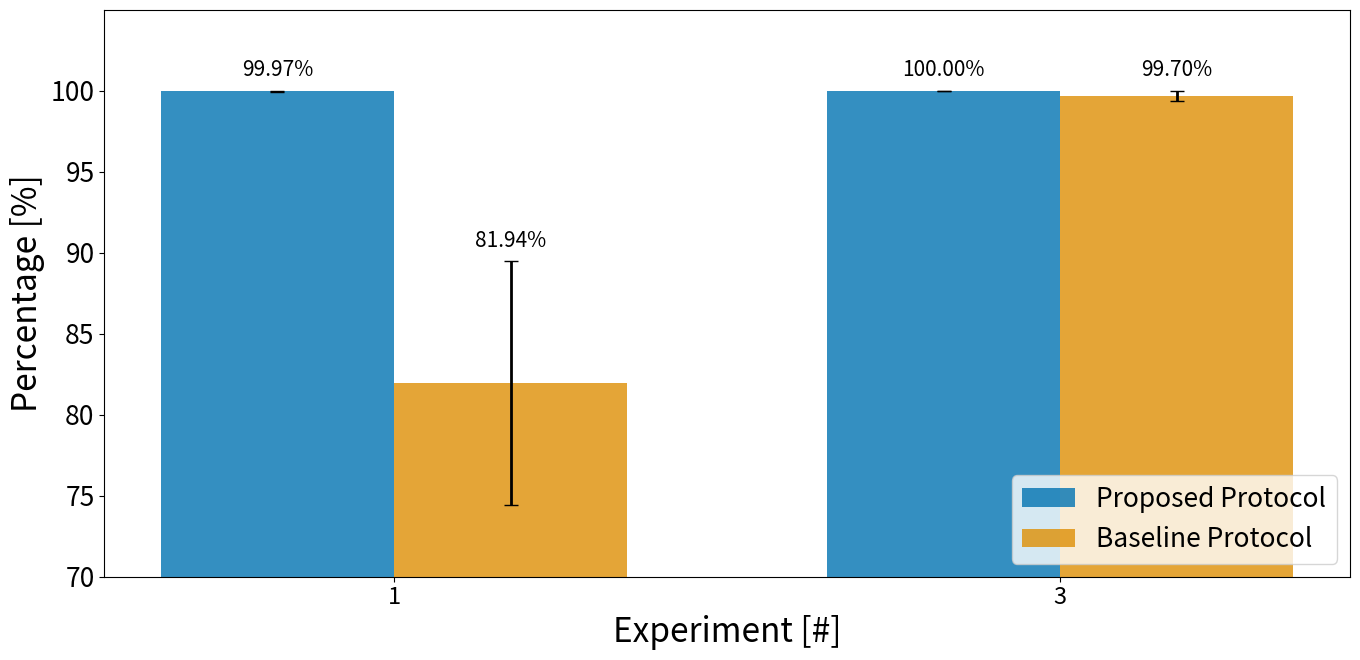

Generate this figure with matplotlib:
"""
Enhanced Message Delivery Rate Plot with 95% Confidence Intervals

This script plots message delivery rates across experiments with confidence intervals,
using professional colorblind-friendly colors and Student's t-distribution for CIs.

Usage:
    1. Update the data dictionaries below with your experimental results
    2. Run the script to generate the plot
    3. Use print_data_summary() to see all statistics
"""

import matplotlib.pyplot as plt
import numpy as np
import scipy.stats as stats

# ============================================================================
# DATA INPUT SECTION
# ============================================================================

# Experiment labels
experiments = ["1", "3"]
bar_labels = ["Proposed Protocol", "Baseline Protocol"]

# Data structure: For each experiment and protocol, provide:
# - 'values': list of individual measurements from repeated runs
# OR
# - 'mean', 'std', 'n': if you only have summary statistics

# Example data structure (update with your actual data):
experimental_data = {
    "Proposed Protocol": {
        "Experiment 1": {
            'values': [99.95, 100.00, 99.95, 99.95, 100.00],  # Replace with actual PDR values
        },
        "Experiment 3": {
            'values': [100.00, 100.00, 100.00, 100.00, 100.00],  # Replace with actual PDR values
        },
    },
    "Baseline Protocol": {
        "Experiment 1": {
            'values': [91.25, 79.05, 78.30, 76.35, 84.75],  # 100 - 3.39 ± variation
        },
        "Experiment 3": {
            'values': [100.00, 98.50, 100.00, 100.00, 100.00],  # 100 - 0.5 ± variation
        }
    }
}

# If you only have mean values (no CI), set this to True
use_simple_plot = False  # Set to True to use hardcoded means without CI

# Simple data (used if use_simple_plot=True)
simple_data1 = [100, 100]  # Proposed Protocol
simple_data2 = [100 - 3.39, 100 - 0.5]  # Baseline Protocol

# ============================================================================
# CONFIGURATION
# ============================================================================

confidence_level = 0.95  # 95% confidence interval

# Professional colorblind-friendly palette (matches other LoRaChat plots)
colors = {
    "Proposed Protocol": '#0173B2',    # Blue
    "Baseline Protocol": '#DE8F05',    # Orange
}

# ============================================================================
# CI CALCULATION FUNCTIONS
# ============================================================================

def truncate_ci_to_bounds(ci_lower, ci_upper, min_val=0, max_val=100):
    """
    Truncate confidence interval bounds to physical limits [0%, 100%].

    This is scientifically valid for bounded metrics (percentages, probabilities).
    See: Newcombe (1998) "Two-sided confidence intervals for the single proportion"

    Args:
        ci_lower: Lower CI bound
        ci_upper: Upper CI bound
        min_val: Minimum valid value (default 0)
        max_val: Maximum valid value (default 100)

    Returns:
        tuple: (truncated_lower, truncated_upper, was_truncated, truncation_info)
    """
    truncation_info = []
    was_truncated = False

    original_lower = ci_lower
    original_upper = ci_upper

    if ci_lower < min_val:
        ci_lower = min_val
        was_truncated = True
        truncation_info.append(f"Lower bound {original_lower:.2f}% → {min_val}%")

    if ci_upper > max_val:
        ci_upper = max_val
        was_truncated = True
        truncation_info.append(f"Upper bound {original_upper:.2f}% → {max_val}%")

    return ci_lower, ci_upper, was_truncated, truncation_info


def calculate_ci_from_values(values, confidence_level=0.95, truncate=True):
    """
    Calculate mean and 95% CI from individual values using Student's t-distribution.

    For percentage data, CIs are automatically truncated to [0%, 100%] if they
    exceed physical bounds. This is standard practice for bounded metrics.

    Args:
        values: List of individual measurements (percentages)
        confidence_level: Confidence level (default 0.95 for 95% CI)
        truncate: Whether to truncate CIs to [0%, 100%] (default True)

    Returns:
        dict with 'mean', 'ci_lower', 'ci_upper', 'std', 'n', 'error', 'truncated'
    """
    n = len(values)

    if n == 0:
        return None

    mean = np.mean(values)

    if n == 1:
        return {
            'mean': mean,
            'ci_lower': mean,
            'ci_upper': mean,
            'error': 0,
            'std': 0,
            'n': n,
            'truncated': False,
            'truncation_info': []
        }

    # Calculate statistics
    std = np.std(values, ddof=1)  # Sample standard deviation
    se = std / np.sqrt(n)  # Standard error

    # Calculate CI using t-distribution (correct for small samples)
    alpha = 1 - confidence_level
    t_critical = stats.t.ppf(1 - alpha/2, df=n-1)

    ci_lower = mean - t_critical * se
    ci_upper = mean + t_critical * se

    # Store original CI for reporting
    ci_lower_original = ci_lower
    ci_upper_original = ci_upper
    truncated = False
    truncation_info = []

    # Truncate to physical bounds if requested
    if truncate:
        ci_lower, ci_upper, truncated, truncation_info = truncate_ci_to_bounds(
            ci_lower, ci_upper, min_val=0, max_val=100
        )

    error = ci_upper - mean  # For error bars (after truncation)

    return {
        'mean': mean,
        'ci_lower': ci_lower,
        'ci_upper': ci_upper,
        'ci_lower_original': ci_lower_original,
        'ci_upper_original': ci_upper_original,
        'error': error,
        'std': std,
        'n': n,
        'values': values,
        'truncated': truncated,
        'truncation_info': truncation_info
    }


def process_experimental_data(experimental_data, experiments, bar_labels, confidence_level=0.95):
    """
    Process experimental data and calculate CIs for all protocols and experiments.

    Returns:
        Dictionary with means and errors for plotting
    """
    processed = {}

    for protocol in bar_labels:
        means = []
        errors = []
        all_stats = []

        for exp_label in experiments:
            exp_key = f"Experiment {exp_label}"

            if protocol in experimental_data and exp_key in experimental_data[protocol]:
                data = experimental_data[protocol][exp_key]

                if 'values' in data:
                    # Calculate from individual values
                    stats_result = calculate_ci_from_values(data['values'], confidence_level)
                elif 'mean' in data and 'std' in data and 'n' in data:
                    # Use provided summary statistics
                    n = data['n']
                    mean = data['mean']
                    std = data['std']
                    se = std / np.sqrt(n)
                    alpha = 1 - confidence_level
                    t_critical = stats.t.ppf(1 - alpha/2, df=n-1)
                    error = t_critical * se
                    stats_result = {
                        'mean': mean,
                        'ci_lower': mean - error,
                        'ci_upper': mean + error,
                        'error': error,
                        'std': std,
                        'n': n
                    }
                else:
                    # Use single value
                    stats_result = {
                        'mean': data.get('value', 0),
                        'error': 0,
                        'std': 0,
                        'n': 1
                    }

                means.append(stats_result['mean'])
                errors.append(stats_result['error'])
                all_stats.append(stats_result)
            else:
                means.append(0)
                errors.append(0)
                all_stats.append(None)

        processed[protocol] = {
            'means': means,
            'errors': errors,
            'stats': all_stats
        }

    return processed


def print_data_summary(processed_data, experiments, bar_labels):
    """Print comprehensive summary of all data and statistics."""
    print("\n" + "="*80)
    print("MESSAGE DELIVERY RATE - STATISTICAL SUMMARY")
    print("="*80)
    print(f"Confidence Level: 95%")
    print(f"Method: Student's t-distribution with truncation at physical bounds [0%, 100%]")
    print("="*80)

    any_truncated = False

    for protocol in bar_labels:
        print(f"\n{protocol}:")
        print("-"*80)

        data = processed_data[protocol]

        for i, exp_label in enumerate(experiments):
            stats_data = data['stats'][i]

            if stats_data and stats_data.get('n', 0) > 0:
                print(f"\n  Experiment {exp_label}:")
                print(f"    Mean:       {stats_data['mean']:.2f}%")
                print(f"    95% CI:     [{stats_data['ci_lower']:.2f}%, {stats_data['ci_upper']:.2f}%]")
                print(f"    SD:         {stats_data['std']:.2f}%")
                print(f"    n:          {stats_data['n']}")

                # Show truncation information if applicable
                if stats_data.get('truncated', False):
                    any_truncated = True
                    print(f"    ⚠ CI TRUNCATED:")
                    for info in stats_data.get('truncation_info', []):
                        print(f"       {info}")
                    print(f"       Original CI: [{stats_data['ci_lower_original']:.2f}%, {stats_data['ci_upper_original']:.2f}%]")

                if 'values' in stats_data:
                    values_str = ', '.join([f"{v:.2f}" for v in stats_data['values']])
                    print(f"    Individual: [{values_str}]%")

    print("\n" + "="*80)
    print("Use these values in your scientific paper:")
    print("Format: Mean (95% CI: [lower, upper], n=X)")
    print("="*80)

    if any_truncated:
        print("\n" + "="*80)
        print("⚠ IMPORTANT: CI TRUNCATION DETECTED")
        print("="*80)
        print("Some confidence intervals exceeded physical bounds [0%, 100%] and were truncated.")
        print("This is scientifically valid for bounded metrics (percentages/probabilities).")
        print("\nAdd to your Methods section:")
        print("-"*80)
        print("\"Confidence intervals were calculated using Student's t-distribution.")
        print("For percentage-based metrics bounded by physical constraints (0-100%),")
        print("confidence intervals were truncated at the boundaries when calculations")
        print("resulted in values outside this range (Newcombe, 1998).\"")
        print("-"*80)
        print("Reference: Newcombe, R.G. (1998). Statistics in Medicine, 17(8), 857-872.")
        print("="*80)

    print()


# ============================================================================
# PLOTTING
# ============================================================================

if use_simple_plot:
    # Simple plot without CI (legacy mode)
    print("Using simple plot mode (no confidence intervals)")
    x = np.arange(len(experiments))
    width = 0.35
    fig, ax = plt.subplots(figsize=(14, 7), dpi=100)

    rects1 = ax.bar(x - width / 2, simple_data1, width,
                    label=bar_labels[0], color=colors[bar_labels[0]], alpha=0.8)
    rects2 = ax.bar(x + width / 2, simple_data2, width,
                    label=bar_labels[1], color=colors[bar_labels[1]], alpha=0.8)

    # Store for autolabel
    data_for_plot = {
        bar_labels[0]: simple_data1,
        bar_labels[1]: simple_data2
    }
    all_rects = [rects1, rects2]

    # For simple plot, assume n=1 for each
    n_values = {exp: 1 for exp in experiments}
else:
    # Enhanced plot with 95% CI
    print("Processing experimental data with 95% confidence intervals...")
    processed = process_experimental_data(experimental_data, experiments, bar_labels, confidence_level)

    # Print summary
    print_data_summary(processed, experiments, bar_labels)

    # Calculate N for each experiment (from first protocol that has data)
    n_values = {}
    for exp_idx, exp_label in enumerate(experiments):
        # Get n from first available protocol
        for protocol in bar_labels:
            stats_data = processed[protocol]['stats'][exp_idx]
            if stats_data and stats_data.get('n', 0) > 0:
                n_values[exp_label] = stats_data['n']
                break
        if exp_label not in n_values:
            n_values[exp_label] = 0

    # Create plot with matching style to other LoRaChat plots
    x = np.arange(len(experiments))
    width = 0.35
    fig, ax = plt.subplots(figsize=(14, 7), dpi=100)

    # Set font sizes to match other plots
    plt.rc("font", size=20)

    all_rects = []
    data_for_plot = {}

    for i, protocol in enumerate(bar_labels):
        offset = (i - 0.5) * width
        means = processed[protocol]['means']
        errors = processed[protocol]['errors']

        rects = ax.bar(x + offset, means, width, yerr=errors,
                      label=protocol, color=colors[protocol],
                      capsize=5, alpha=0.8, error_kw={'linewidth': 2})

        all_rects.append(rects)
        data_for_plot[protocol] = means

# ============================================================================
# PLOT FORMATTING
# ============================================================================

# Adding labels, title and custom x-axis tick labels
# Font sizes match other LoRaChat plots
ax.set_ylabel("Percentage [%]", fontsize=24)
ax.set_ylim([70, 105])  # Adjust based on your data range
ax.set_yticks(np.arange(70, 105, 5))

ax.set_xlabel("Experiment [#]", fontsize=24)
# ax.set_title("Message Delivery Rate by Experiments (95% CI)", fontsize=24)
ax.set_xticks(x)

# Set x-axis labels
x_labels = [f"{exp}" for exp in experiments]
ax.set_xticklabels(x_labels, fontsize=17)
ax.tick_params(axis='y', labelsize=19)


# Set the legend - match other plots style
ax.legend(loc="lower right", fontsize=19)

# Grid: match other plots (subtle or no grid)
# Comment out or remove the grid line to match plots exactly, or keep subtle
# ax.grid(True, axis='y', linestyle='--', alpha=0.3)  # Subtle grid (optional)

# Add margin to prevent value labels from touching plot border
ax.margins(y=0.1)


# Adding the values on top of the bars
def autolabel(rects, protocol_name):
    """Attach a text label above each bar in *rects*, displaying its height."""
    for idx, rect in enumerate(rects):
        height = rect.get_height()

        # Get error if available (for proper positioning)
        if not use_simple_plot and protocol_name in processed:
            error = processed[protocol_name]['errors'][idx]
            y_pos = height + error + 0.5
        else:
            y_pos = height + 0.5

        # Match font size to other LoRaChat plots
        ax.annotate(
            f"{height:.2f}%",
            xy=(rect.get_x() + rect.get_width() / 2, y_pos),
            xytext=(0, 1),  # 1 point vertical offset
            textcoords="offset points",
            ha="center",
            va="bottom",
            fontsize=15  # Increased to match other plots
        )


# Add value labels to all bars
for i, (rects, protocol) in enumerate(zip(all_rects, bar_labels)):
    autolabel(rects, protocol)

# Adjust layout to prevent label cutoff
fig.tight_layout()

# Display the plot
plt.show()

print("\n✓ Plot displayed successfully!")
print("Close the plot window to exit.")
print("\nNote: Confidence intervals are automatically truncated to [0%, 100%] if needed.")
print("Check console output above for any truncation warnings.")
